Labelled photos from "dataset", an image-classification folder in feanored/astrostats-2025. The possible labels are: barred spiral galaxy, round smooth galaxy.

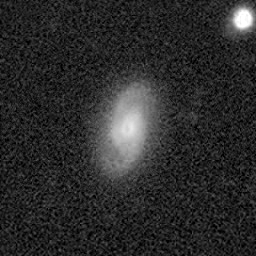
Label: round smooth galaxy

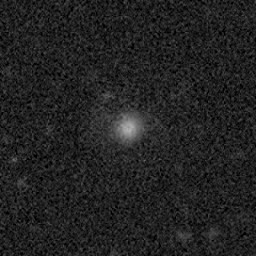
Label: barred spiral galaxy

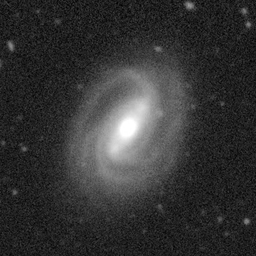
Label: round smooth galaxy

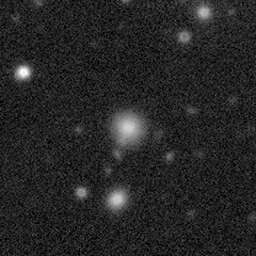
Label: barred spiral galaxy

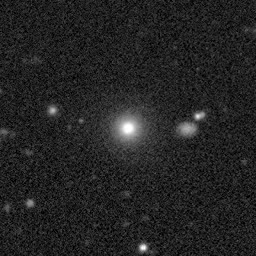
Label: barred spiral galaxy

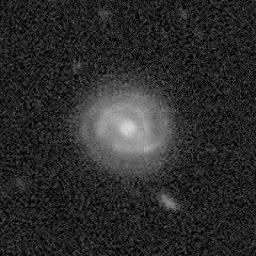
Label: round smooth galaxy
